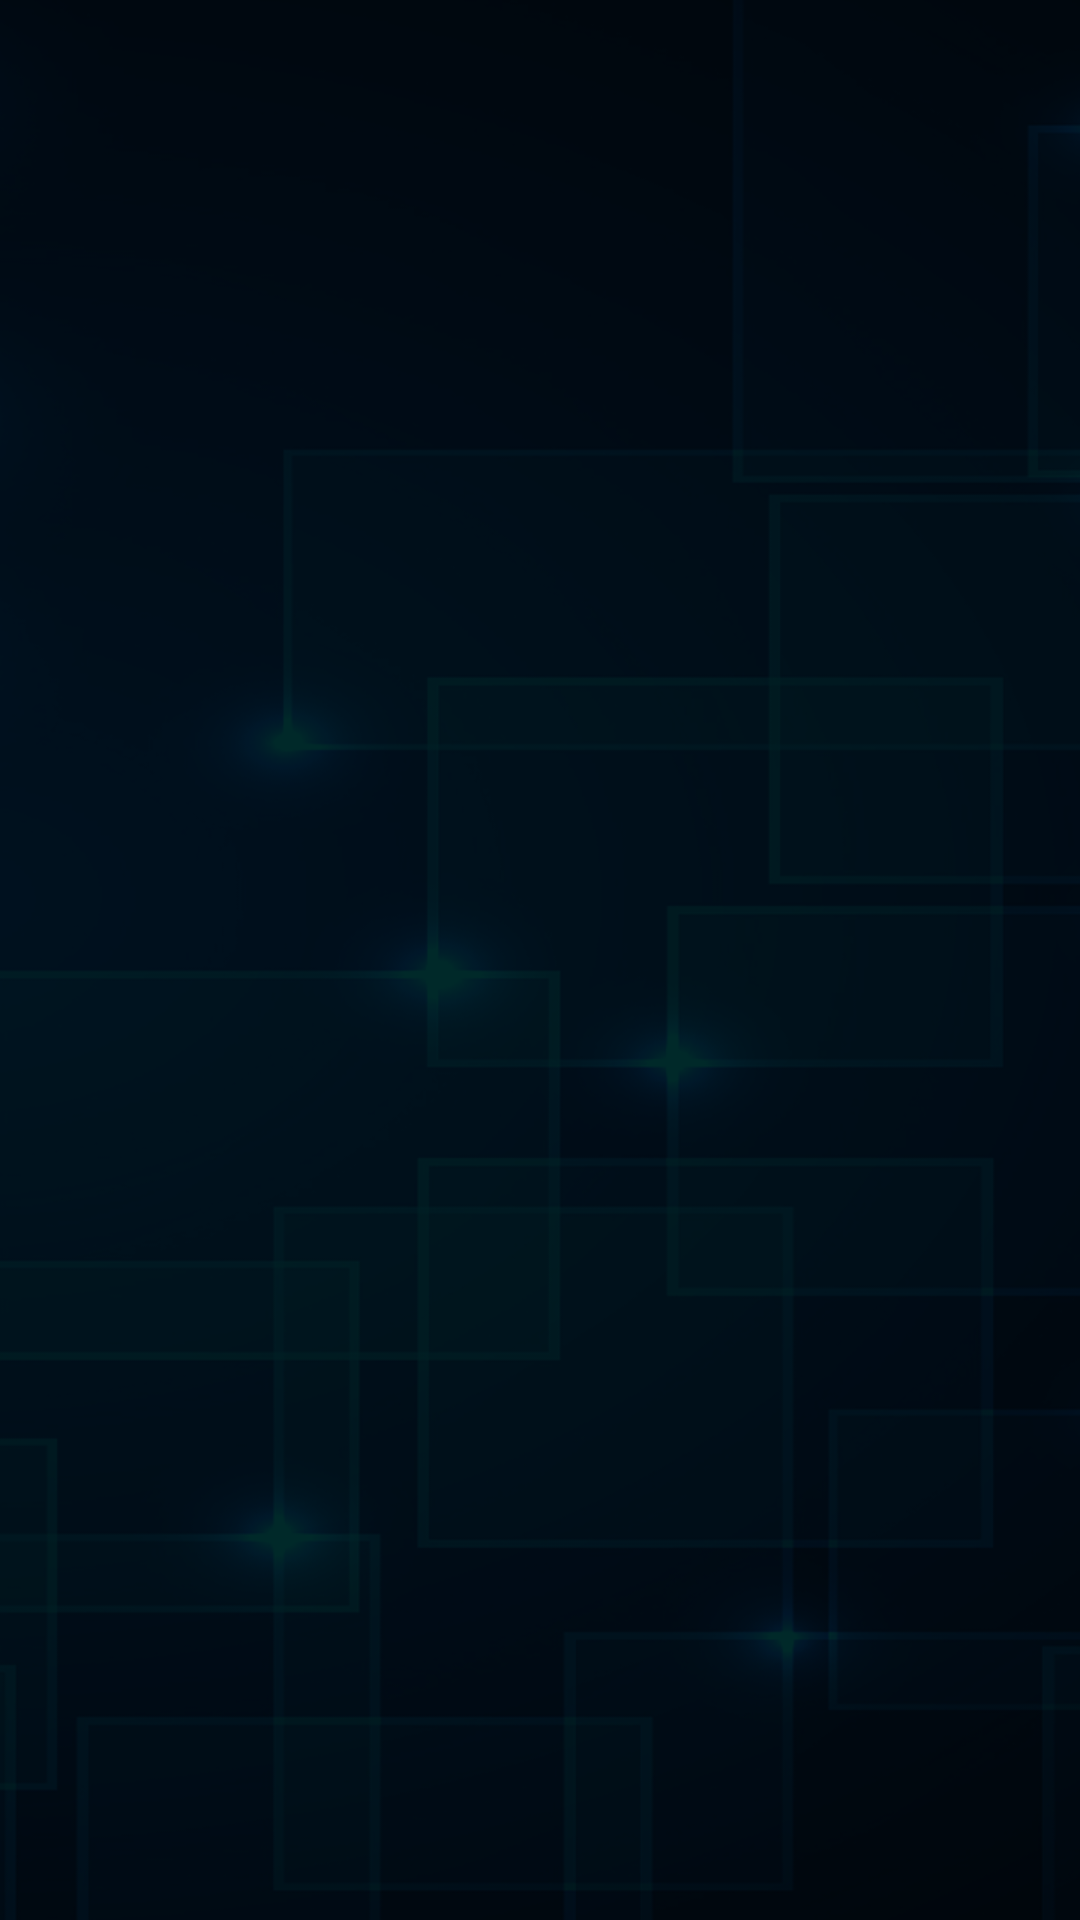

Android layout source for this screen:
<!-- AndroidManifest.xml: application theme Theme.Design.NoActionBar -->
<!-- res/layout/activity_wiki_detail.xml -->
<?xml version="1.0" encoding="utf-8"?>
<FrameLayout
    xmlns:android="http://schemas.android.com/apk/res/android"
    xmlns:app="http://schemas.android.com/apk/res-auto"
    xmlns:tools="http://schemas.android.com/tools"
    android:layout_width="match_parent"
    android:layout_height="match_parent"
    android:background="@drawable/bg"
    tools:context="sssta.org.hakeday.activity.WikiDetailActivity">

    <android.support.v7.widget.RecyclerView
        android:id="@+id/recycler_view"
        android:layout_width="match_parent"
        android:layout_height="match_parent">
    </android.support.v7.widget.RecyclerView>

    <LinearLayout
        android:visibility="gone"
        android:background="@drawable/arrow_bg"
        android:id="@+id/arrow_more"
        android:padding="5dp"
        android:gravity="center_horizontal|bottom"
        android:layout_gravity="bottom"
        android:layout_width="match_parent"
        android:layout_height="140dp">
        <ImageView
            android:layout_marginBottom="20dp"
            android:src="@drawable/arrow"
            android:layout_width="wrap_content"
            android:layout_height="wrap_content" />
    </LinearLayout>


</FrameLayout>
<!-- resources referenced by this layout -->
<resources>
  <!-- drawable arrow: png bitmap (drawable-xxhdpi, 2821 bytes) -->
  <!-- drawable arrow_bg (drawable) -->
  <?xml version="1.0" encoding="utf-8"?>
  <shape xmlns:android="http://schemas.android.com/apk/res/android">
      <gradient android:startColor="#000E18"
          android:angle="90"/>
  </shape>
  <!-- drawable bg: png bitmap (drawable-xxhdpi, 104847 bytes) -->
</resources>
